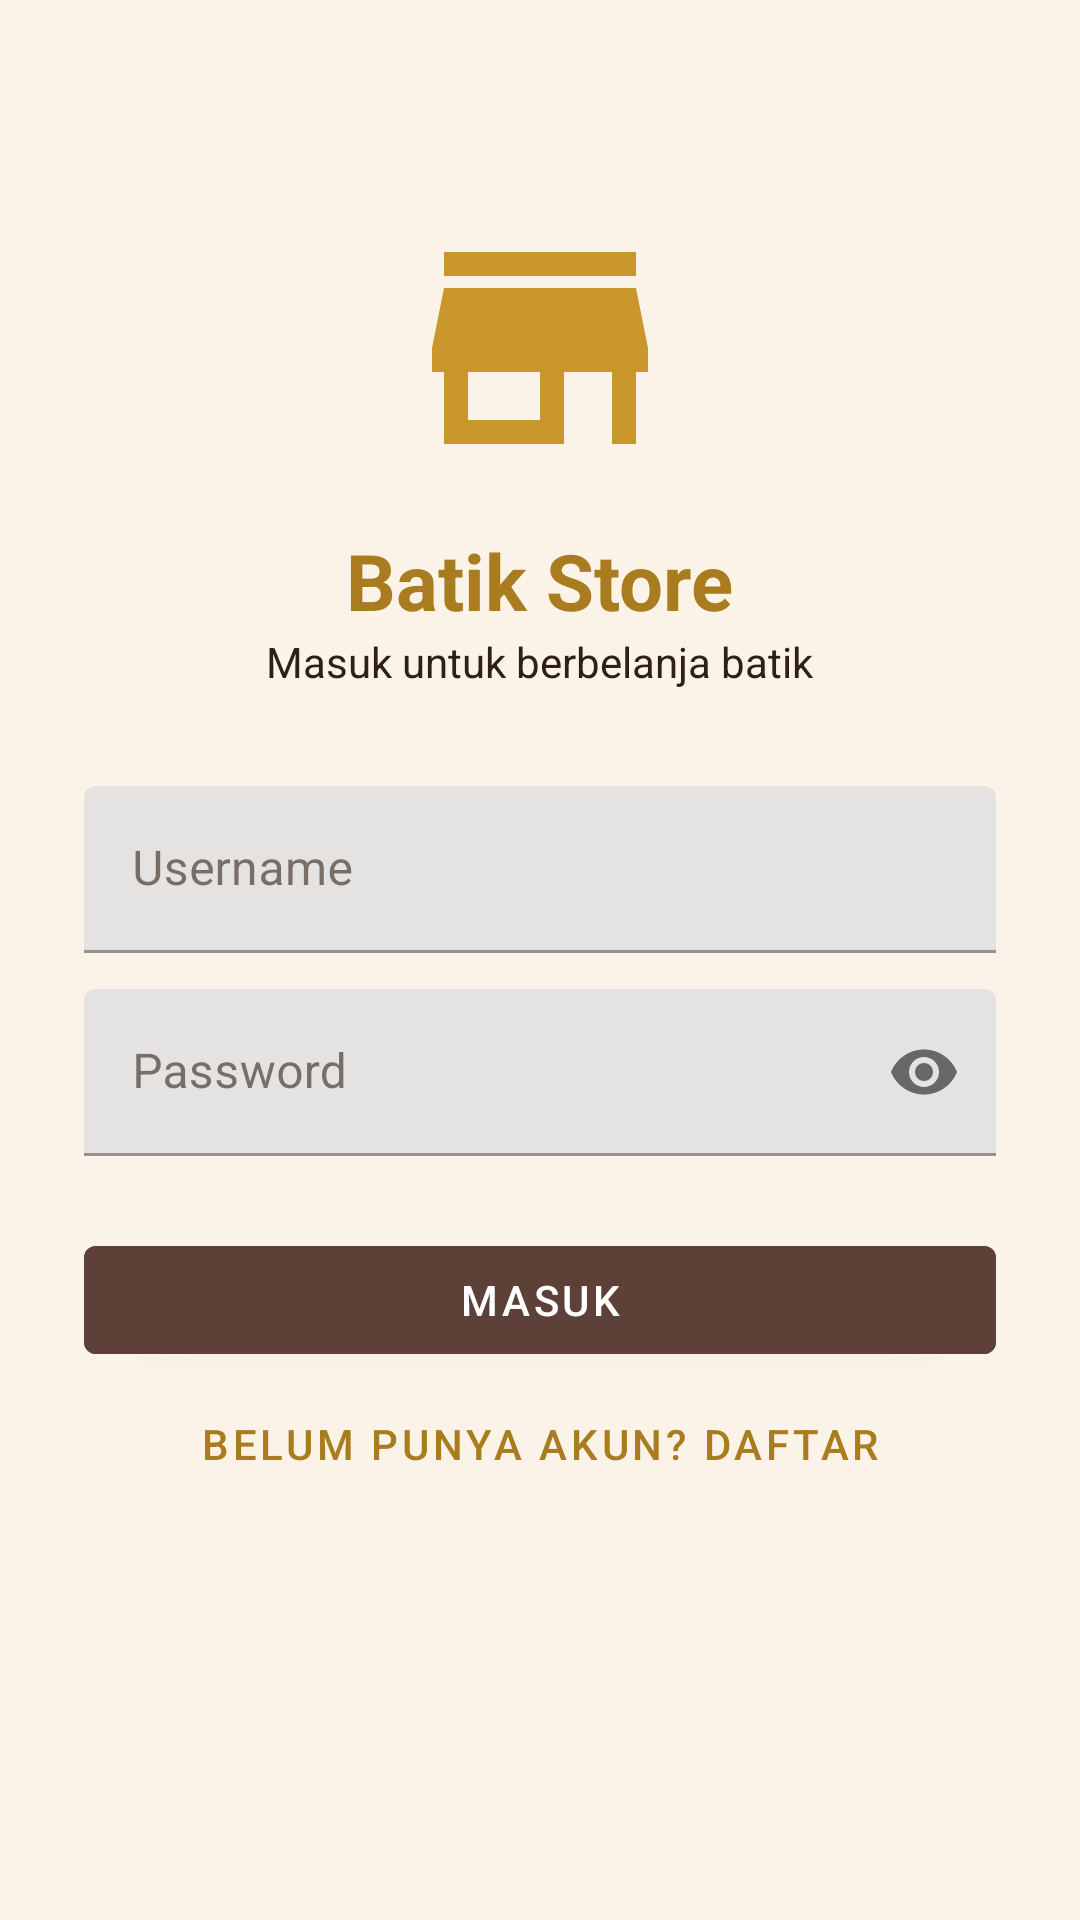

Reconstruct the res/layout file that produces this screen, plus the resources it refers to.
<!-- AndroidManifest.xml: application theme Theme.BatikStore -->
<!-- res/layout/activity_login.xml -->
<?xml version="1.0" encoding="utf-8"?>
<ScrollView xmlns:android="http://schemas.android.com/apk/res/android"
    xmlns:app="http://schemas.android.com/apk/res-auto"
    android:layout_width="match_parent"
    android:layout_height="match_parent"
    android:background="?android:attr/colorBackground">

    <LinearLayout
        android:layout_width="match_parent"
        android:layout_height="wrap_content"
        android:gravity="center_horizontal"
        android:orientation="vertical"
        android:padding="28dp">

        <ImageView
            android:layout_width="96dp"
            android:layout_height="96dp"
            android:layout_marginTop="40dp"
            android:src="@drawable/ic_store"
            app:tint="@color/batik_gold"
            android:contentDescription="@string/app_name" />

        <TextView
            android:layout_width="wrap_content"
            android:layout_height="wrap_content"
            android:layout_marginTop="12dp"
            android:text="@string/app_name"
            android:textColor="@color/batik_gold_dark"
            android:textSize="26sp"
            android:textStyle="bold" />

        <TextView
            android:layout_width="wrap_content"
            android:layout_height="wrap_content"
            android:layout_marginBottom="32dp"
            android:text="Masuk untuk berbelanja batik"
            android:textColor="?attr/colorOnSurface" />

        <com.google.android.material.textfield.TextInputLayout
            android:layout_width="match_parent"
            android:layout_height="wrap_content"
            android:hint="Username">
            <com.google.android.material.textfield.TextInputEditText
                android:id="@+id/et_username"
                android:layout_width="match_parent"
                android:layout_height="wrap_content"
                android:inputType="text" />
        </com.google.android.material.textfield.TextInputLayout>

        <com.google.android.material.textfield.TextInputLayout
            android:layout_width="match_parent"
            android:layout_height="wrap_content"
            android:layout_marginTop="12dp"
            app:passwordToggleEnabled="true"
            android:hint="Password">
            <com.google.android.material.textfield.TextInputEditText
                android:id="@+id/et_password"
                android:layout_width="match_parent"
                android:layout_height="wrap_content"
                android:inputType="textPassword" />
        </com.google.android.material.textfield.TextInputLayout>

        <com.google.android.material.button.MaterialButton
            android:id="@+id/btn_login"
            android:layout_width="match_parent"
            android:layout_height="wrap_content"
            android:layout_marginTop="24dp"
            android:backgroundTint="@color/batik_brown"
            android:text="MASUK"
            android:textColor="@color/white" />

        <com.google.android.material.button.MaterialButton
            android:id="@+id/btn_to_register"
            style="@style/Widget.MaterialComponents.Button.TextButton"
            android:layout_width="match_parent"
            android:layout_height="wrap_content"
            android:text="Belum punya akun? Daftar"
            android:textColor="@color/batik_gold_dark" />
    </LinearLayout>
</ScrollView>
<!-- resources referenced by this layout -->
<resources>
  <color name="batik_brown">#5D4037</color>
  <color name="batik_gold">#C9972B</color>
  <color name="batik_gold_dark">#A87C1F</color>
  <color name="white">#FFFFFF</color>
  <!-- drawable ic_store (drawable) -->
  <vector xmlns:android="http://schemas.android.com/apk/res/android"
      android:width="24dp" android:height="24dp"
      android:viewportWidth="24" android:viewportHeight="24"
      android:tint="?attr/colorControlNormal">
      <path android:fillColor="@android:color/white"
          android:pathData="M20,4H4v2h16V4zM21,14v-2l-1,-5H4l-1,5v2h1v6h10v-6h4v6h2v-6h1zM12,18H6v-4h6v4z"/>
  </vector>
  <string name="app_name">Batik Store</string>
  <style name="Theme.BatikStore" parent="Theme.MaterialComponents.DayNight.NoActionBar">
          <item name="colorPrimary">@color/batik_brown</item>
          <item name="colorPrimaryVariant">@color/batik_brown_dark</item>
          <item name="colorOnPrimary">@color/white</item>
          <item name="colorSecondary">@color/batik_gold</item>
          <item name="colorSecondaryVariant">@color/batik_gold_dark</item>
          <item name="colorOnSecondary">@color/text_dark</item>
          <item name="android:colorBackground">@color/cream</item>
          <item name="colorSurface">@color/cream_card</item>
          <item name="colorOnSurface">@color/text_dark</item>
          <item name="android:statusBarColor">@color/batik_brown_dark</item>
          <item name="android:windowLightStatusBar" tools:targetApi="m">false</item>
      </style>
  <color name="batik_brown_dark">#3E2723</color>
  <color name="text_dark">#2E2018</color>
  <color name="cream">#FBF3E7</color>
  <color name="cream_card">#FFFFFF</color>
</resources>
